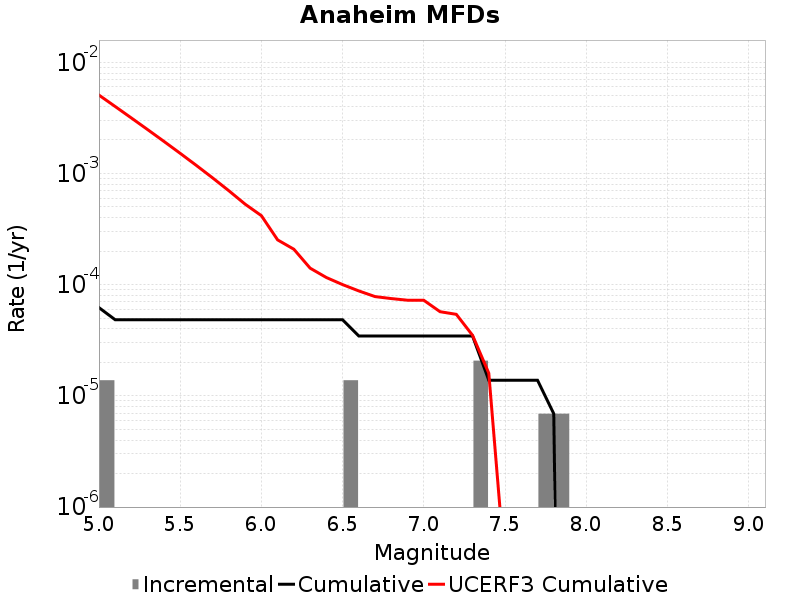

Values plotted in this chart, from the file beside it:
Magnitude, Incremental Rate, Cumulative Rate, UCERF3 Cumulative Rate
5.05, 1.38186E-5, 6.21837E-5, 0.005072
5.15, 0.0, 4.83651E-5, 0.004003
5.25, 0.0, 4.83651E-5, 0.003154
5.35, 0.0, 4.83651E-5, 0.00248
5.45, 0.0, 4.83651E-5, 0.001944
5.55, 0.0, 4.83651E-5, 0.001519
5.65, 0.0, 4.83651E-5, 0.001181
5.75, 0.0, 4.83651E-5, 9.124057E-4
5.85, 0.0, 4.83651E-5, 6.991693E-4
5.95, 0.0, 4.83651E-5, 5.297896E-4
6.05, 0.0, 4.83651E-5, 4.1752215E-4
6.15, 0.0, 4.83651E-5, 2.528083E-4
6.25, 0.0, 4.83651E-5, 2.0836941E-4
6.35, 0.0, 4.83651E-5, 1.4084115E-4
6.45, 0.0, 4.83651E-5, 1.1599068E-4
6.55, 1.38186E-5, 4.83651E-5, 1.00147954E-4
6.65, 0.0, 3.4546498E-5, 8.783784E-5
6.75, 0.0, 3.4546498E-5, 7.812485E-5
6.85, 0.0, 3.4546498E-5, 7.49938E-5
6.95, 0.0, 3.4546498E-5, 7.248015E-5
7.05, 0.0, 3.4546498E-5, 7.2363306E-5
7.15, 0.0, 3.4546498E-5, 5.7138535E-5
7.25, 0.0, 3.4546498E-5, 5.411196E-5
7.35, 2.0727899E-5, 3.4546498E-5, 3.5045934E-5
7.45, 0.0, 1.38186E-5, 1.5983935E-5
7.55, 0.0, 1.38186E-5, 2.7419E-7
7.65, 0.0, 1.38186E-5, 3.0187373E-8
7.75, 6.9093E-6, 1.38186E-5, 2.583773E-9
7.85, 6.9093E-6, 6.9093E-6, 0.0
7.95, 0.0, 0.0, 0.0
8.05, 0.0, 0.0, 0.0
8.15, 0.0, 0.0, 0.0
8.25, 0.0, 0.0, 0.0
8.35, 0.0, 0.0, 0.0
8.45, 0.0, 0.0, 0.0
8.55, 0.0, 0.0, 0.0
8.65, 0.0, 0.0, 0.0
8.75, 0.0, 0.0, 0.0
8.85, 0.0, 0.0, 0.0
8.95, 0.0, 0.0, 0.0
9.05, 0.0, 0.0, 0.0
